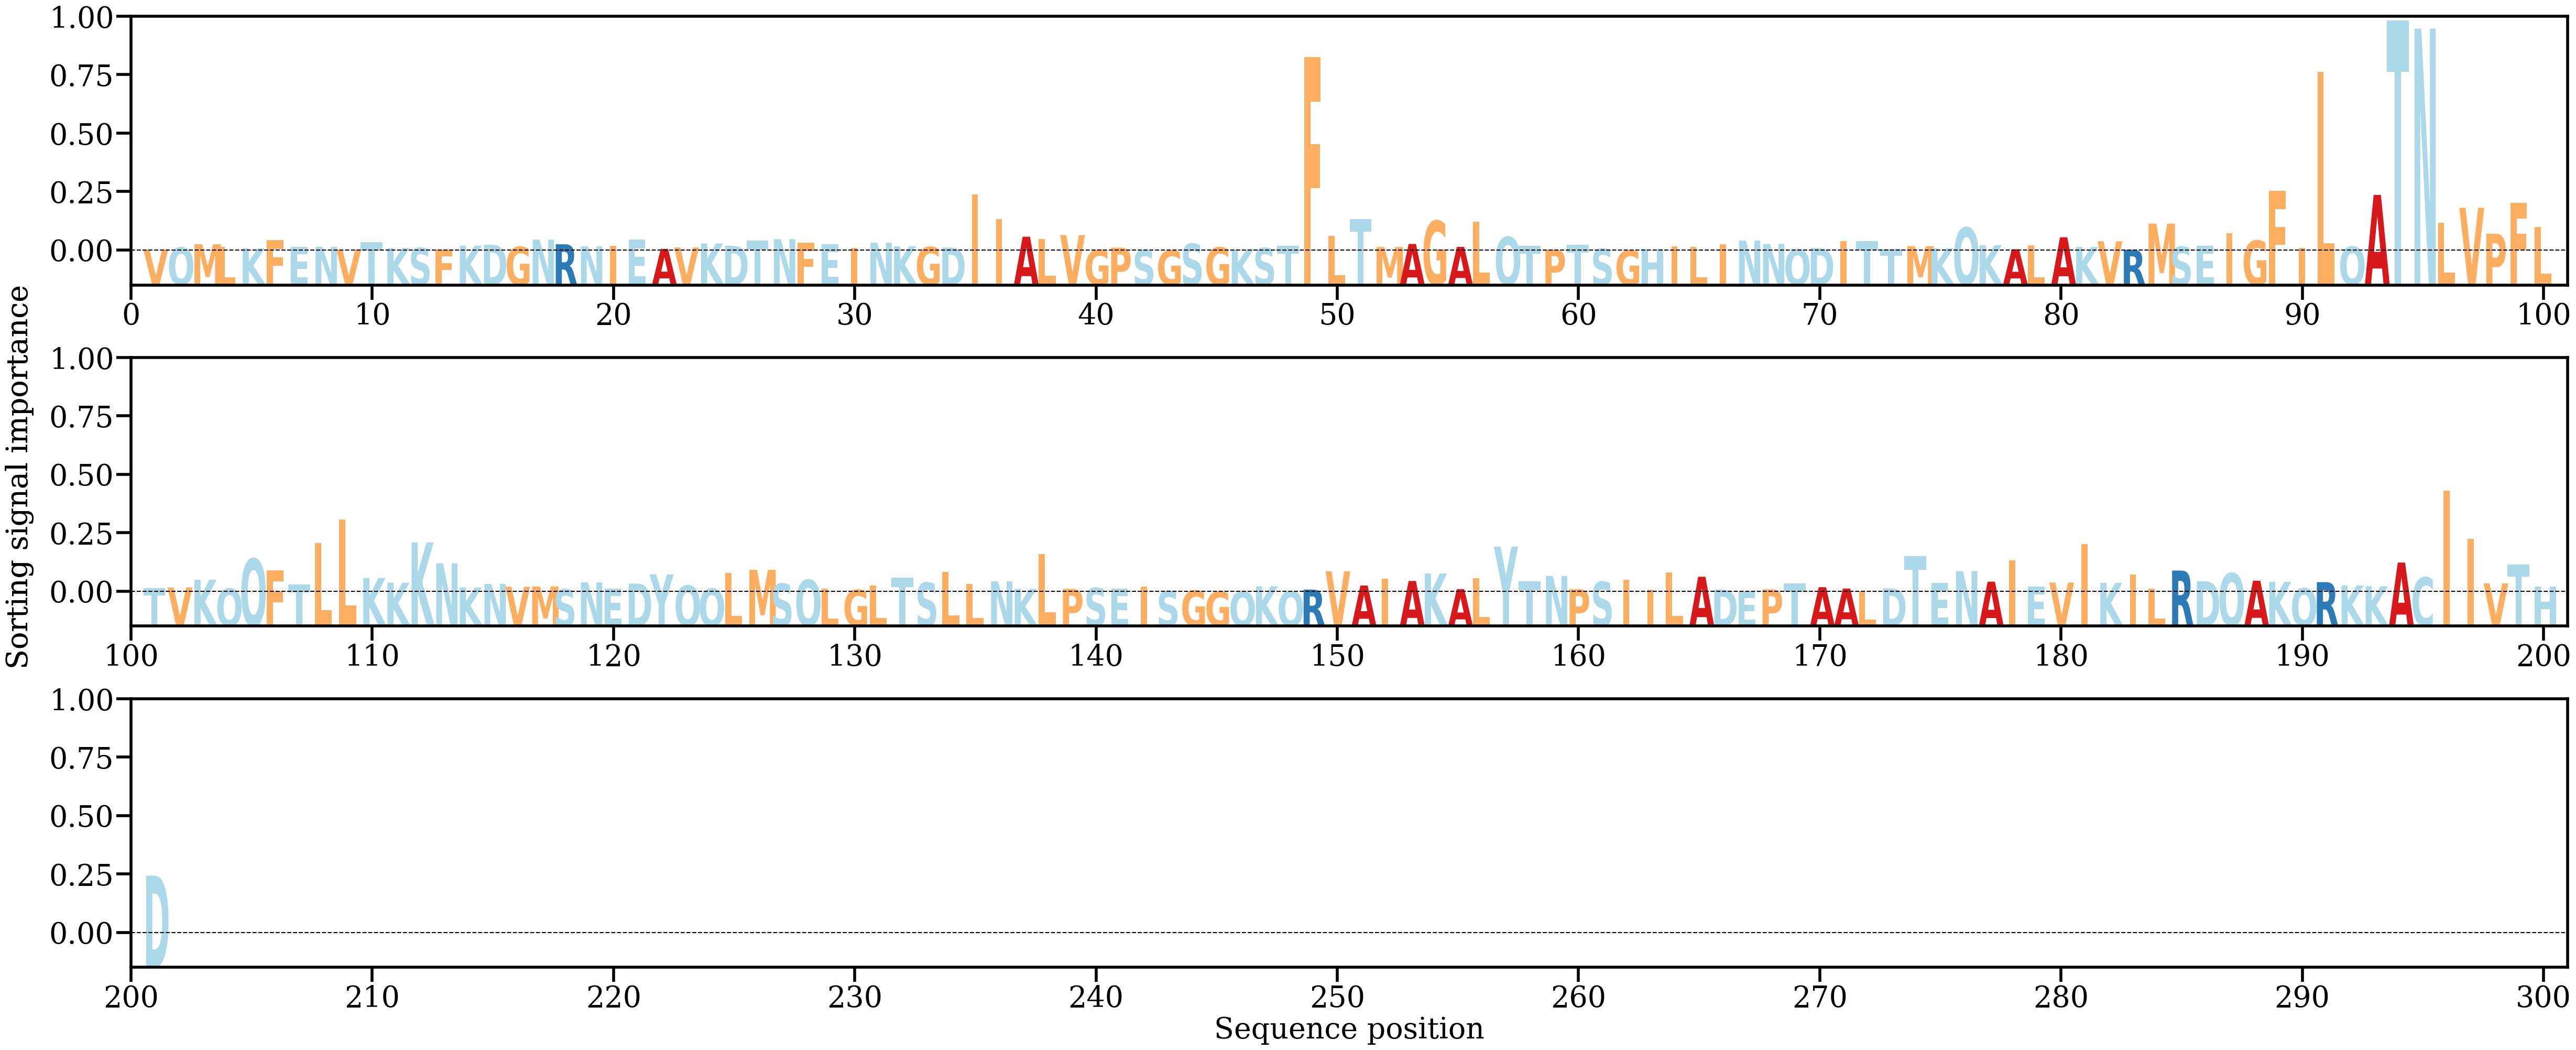

Data behind this chart, as committed beside it:
AA, Alpha
V, [0.00031824]
Q, [0.00096978]
M, [0.00196846]
L, [0.0012239]
K, [0.00069582]
F, [0.00327037]
E, [0.00117392]
N, [0.00119205]
V, [0.00032474]
T, [0.00258964]
K, [0.00076962]
S, [0.00084177]
F, [0.00036593]
K, [0.00151935]
D, [0.00182578]
G, [0.00116004]
N, [0.00343193]
R, [0.00198297]
N, [0.00133162]
I, [0.00143935]
E, [0.00351075]
A, [0.00052831]
V, [0.00098786]
K, [0.00224999]
D, [0.00148672]
T, [0.00311299]
N, [0.00360854]
F, [0.00249255]
E, [0.0019517]
I, [0.00082987]
N, [0.00247301]
K, [0.00134643]
G, [0.00113777]
D, [0.00096521]
I, [0.01762852]
I, [0.00996989]
A, [0.0043642]
L, [0.00362336]
V, [0.00488146]
G, [0.00022018]
P, [0.00091932]
S, [6.249459e-05]
G, [5.4257736e-05]
S, [0.00214533]
G, [0.00101435]
K, [0.00037942]
S, [0.00079386]
T, [0.00142584]
F, [0.06097322]
L, [0.00457467]
T, [0.00994802]
M, [0.00110445]
A, [0.00207376]
G, [0.0093516]
A, [0.00114863]
L, [0.00902418]
Q, [0.00429345]
T, [0.00141575]
P, [0.00031924]
T, [0.00177479]
... 141 more rows
